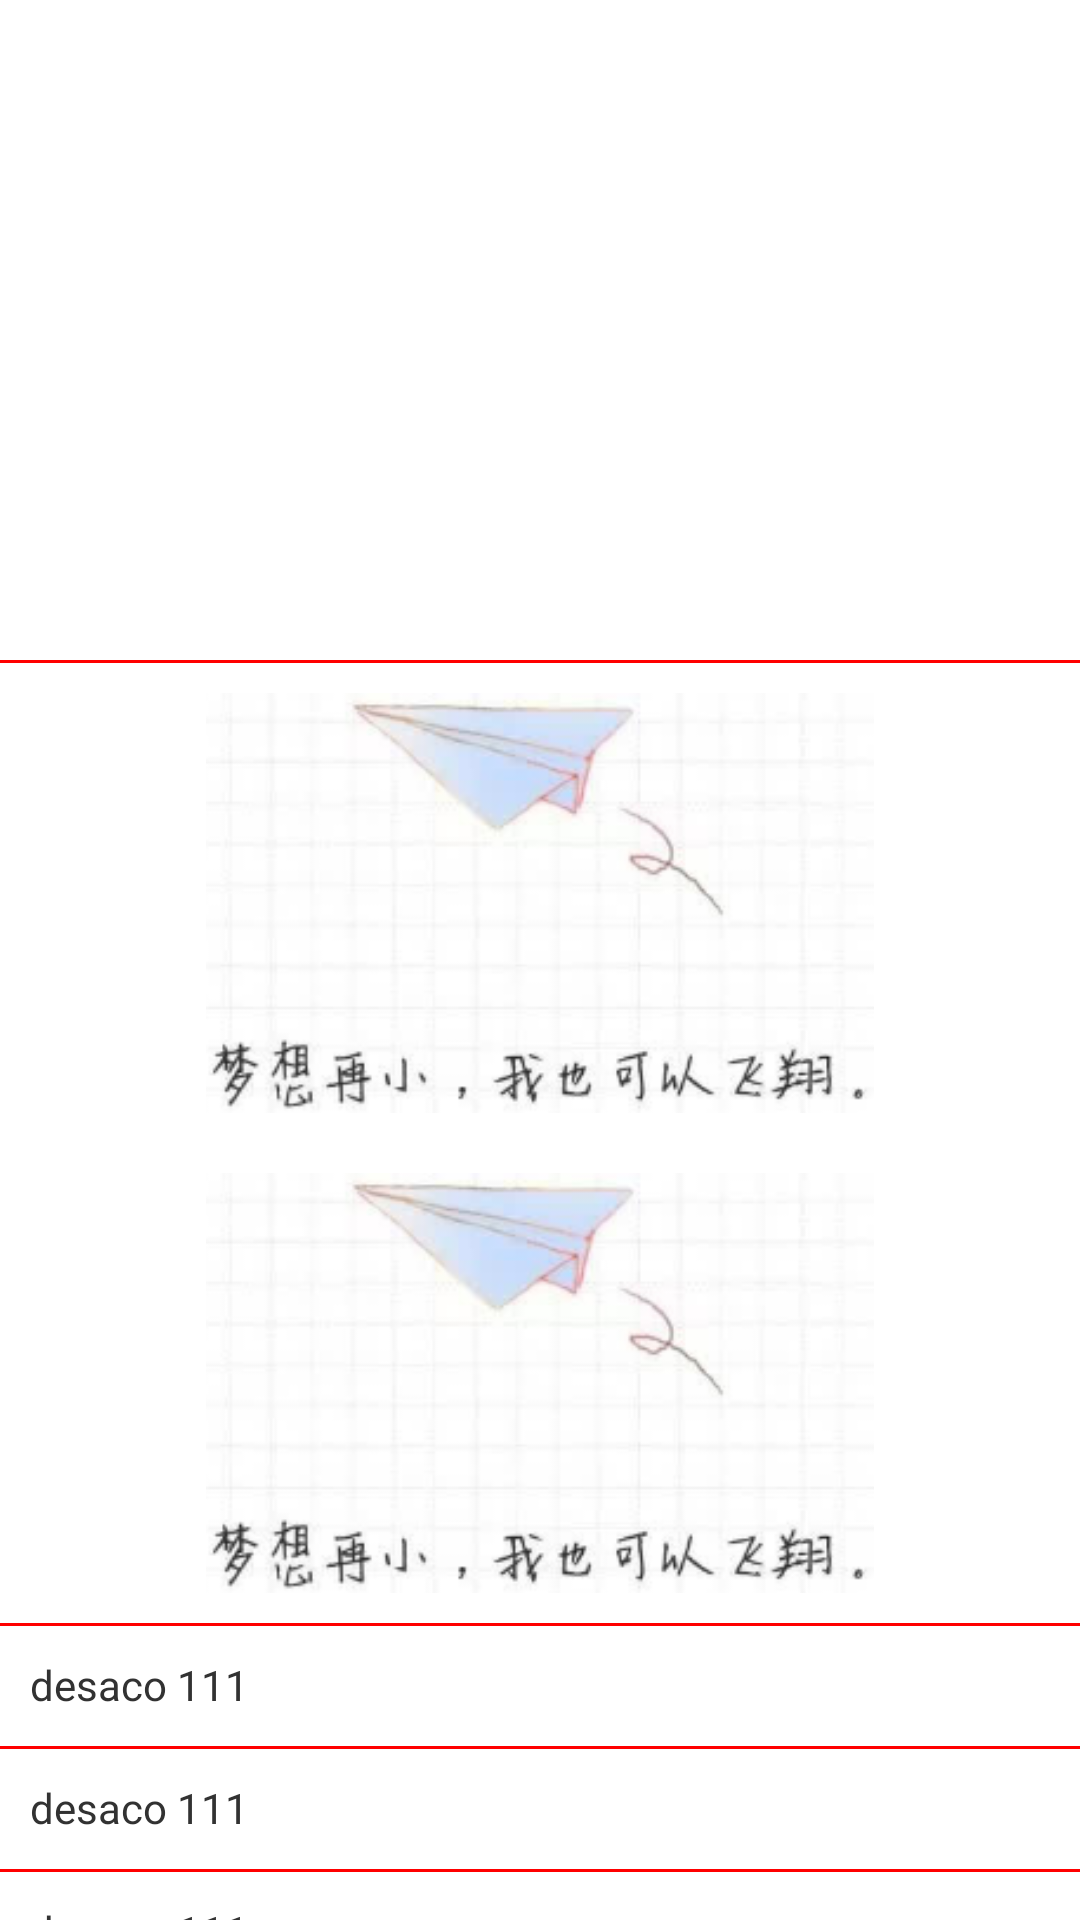

Reconstruct the res/layout file that produces this screen, plus the resources it refers to.
<!-- AndroidManifest.xml: application theme AppTheme -->
<!-- res/layout/activity_custom_viewgroup_event.xml -->
<?xml version="1.0" encoding="utf-8"?>
<LinearLayout xmlns:android="http://schemas.android.com/apk/res/android"
    android:layout_width="match_parent"
    android:layout_height="match_parent"
    android:orientation="vertical">

    
    <ImageView
        android:id="@+id/iv1"
        android:layout_width="200dp"
        android:layout_height="200dp"
        android:layout_centerInParent="true"
        android:layout_marginLeft="20dp"
        android:layout_marginTop="10dp"
        android:src="@mipmap/ic_launcher" />

    <View
        android:layout_marginTop="10dp"
        android:layout_width="match_parent"
        android:layout_height="1dp"
        android:background="#ff0000" />

    
    <RelativeLayout
        android:id="@+id/header_view_layout"
        android:layout_width="match_parent"
        android:layout_height="160dp">

        
        <ImageView
            android:id="@+id/image1"
            android:layout_width="match_parent"
            android:layout_height="match_parent"
            android:layout_centerInParent="true"
            android:layout_marginLeft="20dp"
            android:layout_marginTop="20dp"
            android:src="@drawable/a1" />
    </RelativeLayout>

    <RelativeLayout
        android:id="@+id/header_view_layout2"
        android:layout_width="match_parent"
        android:layout_height="160dp">

        <ImageView
            android:layout_width="match_parent"
            android:layout_height="match_parent"
            android:layout_centerInParent="true"
            android:layout_marginLeft="20dp"
            android:layout_marginTop="20dp"
            android:src="@drawable/a1" />
    </RelativeLayout>

    <View
        android:layout_width="match_parent"
        android:layout_height="1dp"
        android:background="#ff0000" />

    <LinearLayout
        android:layout_width="match_parent"
        android:layout_height="40dp">

        <TextView
            android:layout_width="match_parent"
            android:layout_height="wrap_content"
            android:layout_marginLeft="10dp"
            android:layout_marginTop="10dp"
            android:text="desaco 111" />
    </LinearLayout>

    <View
        android:layout_width="match_parent"
        android:layout_height="1dp"
        android:background="#ff0000" />

    <LinearLayout
        android:layout_width="match_parent"
        android:layout_height="40dp">

        <TextView
            android:layout_width="match_parent"
            android:layout_height="wrap_content"
            android:layout_marginLeft="10dp"
            android:layout_marginTop="10dp"
            android:text="desaco 111" />
    </LinearLayout>

    <View
        android:layout_width="match_parent"
        android:layout_height="1dp"
        android:background="#ff0000" />

    <LinearLayout
        android:layout_width="match_parent"
        android:layout_height="40dp">

        <TextView
            android:layout_width="match_parent"
            android:layout_height="wrap_content"
            android:layout_marginLeft="10dp"
            android:layout_marginTop="10dp"
            android:text="desaco 111" />
    </LinearLayout>

    <View
        android:layout_width="match_parent"
        android:layout_height="1dp"
        android:background="#ff0000" />

    <LinearLayout
        android:layout_width="match_parent"
        android:layout_height="40dp">

        <TextView
            android:layout_width="match_parent"
            android:layout_height="wrap_content"
            android:layout_marginLeft="10dp"
            android:layout_marginTop="10dp"
            android:text="desaco 111" />
    </LinearLayout>

    <View
        android:layout_width="match_parent"
        android:layout_height="1dp"
        android:background="#ff0000" />

</LinearLayout>
<!-- resources referenced by this layout -->
<resources>
  <!-- drawable a1: png bitmap (drawable, 32485 bytes) -->
  <style name="AppTheme" parent="android:Theme.Holo.Light.DarkActionBar">
          
          
          
          
  
      </style>
</resources>
